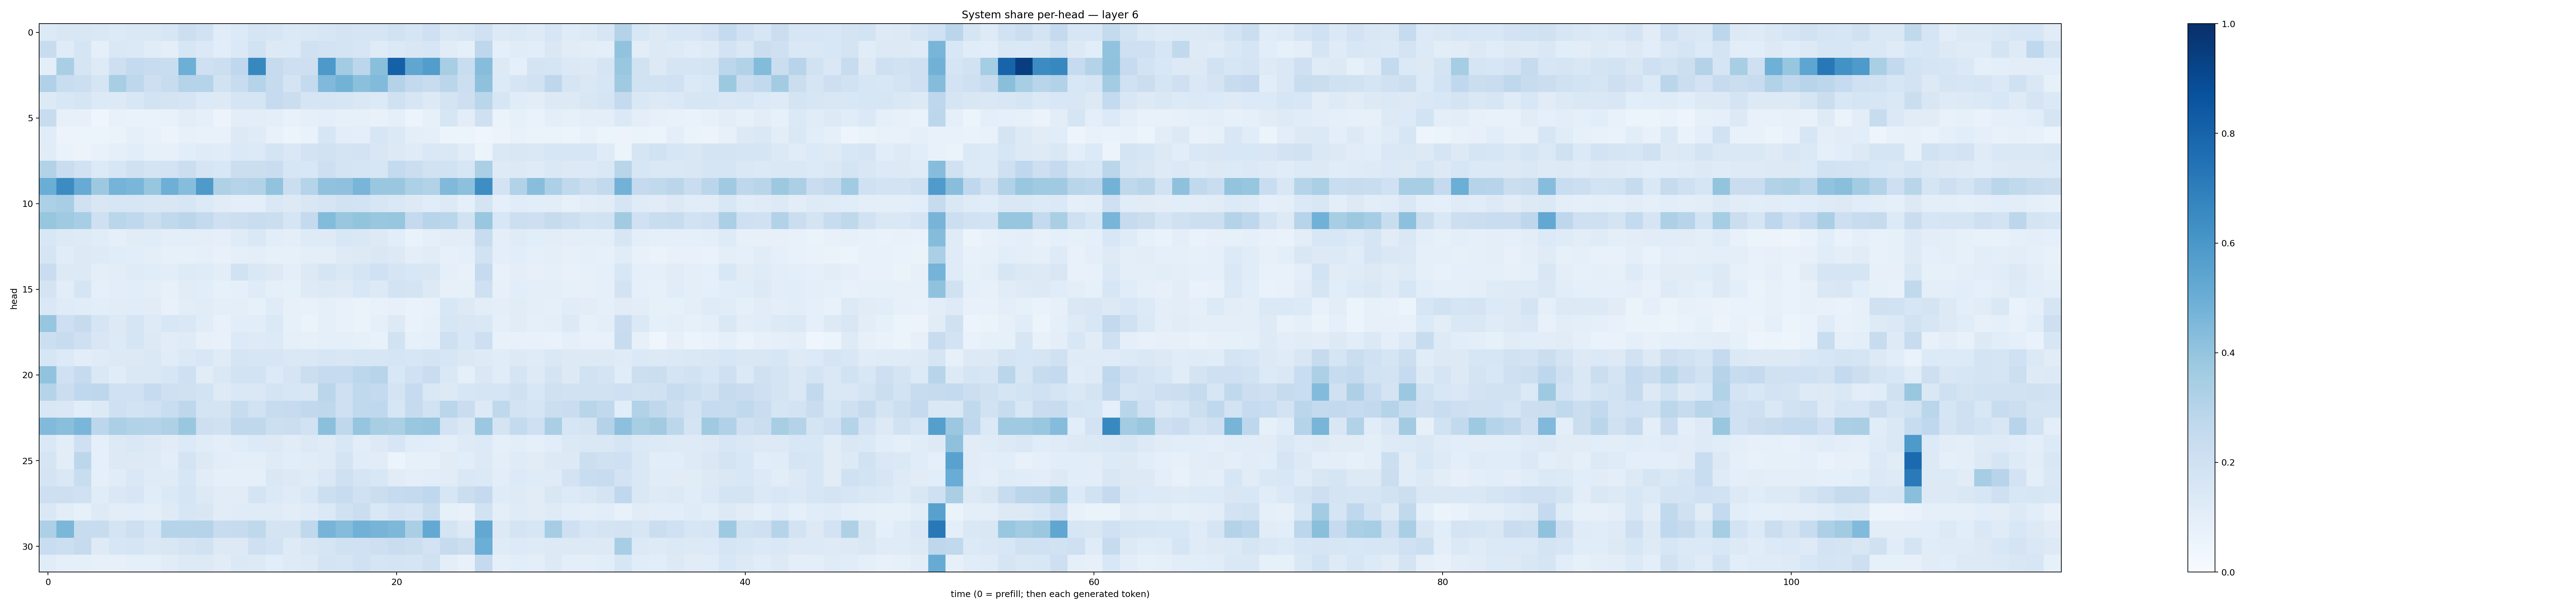

Source data for this figure (header and first rows):
0.12705053, 0.15185681, 0.14937805, 0.14438191, 0.13560666, 0.14584647, 0.144985, 0.16133022, 0.21550044, 0.18919018, 0.11437663, 0.13457045, 0.17048033, 0.16068093, 0.1391738, 0.14112, 0.15909141, 0.17220189, 0.1679332, 0.17038764, 0.18816277, 0.17185892, 0.2085198, 0.14812163
0.2396, 0.1176, 0.1684, 0.08667, 0.1438, 0.1389, 0.1143, 0.09911, 0.1588, 0.1368, 0.1082, 0.1396, 0.1919, 0.1273, 0.1336, 0.1964, 0.1833, 0.1761, 0.1628, 0.1201, 0.1386, 0.1485, 0.1568, 0.1128
0.09517, 0.3385, 0.1685, 0.1249, 0.2119, 0.2571, 0.2379, 0.2325, 0.494, 0.2099, 0.2155, 0.2689, 0.6618, 0.2455, 0.214, 0.2141, 0.5904, 0.3566, 0.2781, 0.4244, 0.8123, 0.5339, 0.5708, 0.3414
0.3189, 0.234, 0.2171, 0.1686, 0.3456, 0.2765, 0.2128, 0.2377, 0.3038, 0.3021, 0.1923, 0.2409, 0.3034, 0.2436, 0.179, 0.2576, 0.4461, 0.4802, 0.4187, 0.4447, 0.305, 0.2614, 0.2361, 0.2813
0.127, 0.1552, 0.169, 0.1336, 0.1325, 0.155, 0.1836, 0.1731, 0.1652, 0.1338, 0.1325, 0.1706, 0.1702, 0.2462, 0.22, 0.1676, 0.1707, 0.1574, 0.1447, 0.1365, 0.198, 0.1564, 0.1324, 0.1749
0.2388, 0.07885, 0.08146, 0.04407, 0.07563, 0.06787, 0.06687, 0.07723, 0.1049, 0.08854, 0.05632, 0.1044, 0.1051, 0.09936, 0.07806, 0.08876, 0.09478, 0.08242, 0.08365, 0.07749, 0.0881, 0.06019, 0.08559, 0.158
0.1146, 0.05663, 0.05404, 0.05355, 0.06386, 0.09136, 0.07172, 0.05629, 0.07879, 0.07087, 0.07081, 0.1263, 0.1196, 0.07503, 0.06092, 0.06848, 0.1571, 0.1031, 0.09553, 0.1578, 0.1369, 0.09736, 0.09001, 0.0541
0.1125, 0.06852, 0.05784, 0.07338, 0.08633, 0.1088, 0.08431, 0.07966, 0.1083, 0.119, 0.1144, 0.1396, 0.1343, 0.176, 0.1472, 0.1808, 0.1881, 0.173, 0.1814, 0.149, 0.1299, 0.1199, 0.1442, 0.1437
0.3138, 0.2274, 0.1931, 0.1342, 0.1635, 0.1967, 0.1781, 0.1805, 0.2242, 0.1702, 0.1525, 0.2248, 0.2239, 0.2294, 0.1568, 0.1526, 0.2119, 0.1729, 0.1716, 0.1632, 0.2553, 0.2208, 0.1935, 0.1943
0.503, 0.6447, 0.5101, 0.3788, 0.4745, 0.4645, 0.3937, 0.4939, 0.4332, 0.5886, 0.3228, 0.301, 0.3093, 0.4044, 0.2196, 0.3031, 0.4082, 0.4133, 0.4662, 0.3832, 0.3849, 0.3287, 0.3146, 0.4463
0.3297, 0.344, 0.1976, 0.149, 0.1607, 0.1571, 0.1499, 0.1496, 0.1577, 0.1334, 0.1101, 0.09562, 0.09925, 0.1435, 0.1277, 0.1504, 0.1707, 0.1889, 0.1866, 0.1598, 0.1467, 0.1277, 0.1144, 0.1283
0.3916, 0.3682, 0.3467, 0.2103, 0.2872, 0.2688, 0.2208, 0.2624, 0.2828, 0.2544, 0.2082, 0.2171, 0.2321, 0.2216, 0.1679, 0.2533, 0.4406, 0.3873, 0.4001, 0.3888, 0.391, 0.2509, 0.2949, 0.2887
0.1538, 0.125, 0.1233, 0.1141, 0.09372, 0.1128, 0.1159, 0.09865, 0.09747, 0.1014, 0.0885, 0.1193, 0.1454, 0.1057, 0.09854, 0.1224, 0.1243, 0.1528, 0.1437, 0.131, 0.106, 0.06792, 0.08826, 0.1018
0.1666, 0.1168, 0.1304, 0.1249, 0.1161, 0.1093, 0.09515, 0.0822, 0.08303, 0.0902, 0.07643, 0.09188, 0.09628, 0.08332, 0.08273, 0.0948, 0.09767, 0.1236, 0.1255, 0.1432, 0.126, 0.09996, 0.1094, 0.08192
0.2288, 0.1306, 0.1281, 0.09413, 0.1054, 0.1204, 0.1159, 0.1028, 0.1249, 0.1187, 0.1045, 0.1912, 0.1455, 0.1271, 0.09499, 0.1253, 0.1664, 0.143, 0.1642, 0.2018, 0.1687, 0.1552, 0.1495, 0.09174
0.1721, 0.1067, 0.1681, 0.08713, 0.102, 0.1061, 0.0958, 0.07994, 0.1128, 0.1069, 0.0851, 0.08993, 0.1193, 0.08856, 0.08347, 0.1241, 0.1264, 0.124, 0.1528, 0.125, 0.1818, 0.1759, 0.1293, 0.08186
0.1452, 0.1192, 0.1148, 0.1057, 0.1126, 0.1147, 0.1128, 0.07058, 0.1054, 0.1109, 0.09544, 0.09412, 0.08449, 0.1197, 0.08138, 0.0734, 0.08945, 0.07264, 0.06341, 0.07139, 0.08184, 0.06751, 0.07539, 0.1545
0.3932, 0.2137, 0.2441, 0.1716, 0.1293, 0.1659, 0.1211, 0.1542, 0.1473, 0.1138, 0.07407, 0.1067, 0.1061, 0.137, 0.08409, 0.06507, 0.08997, 0.074, 0.06328, 0.08959, 0.1255, 0.06863, 0.08221, 0.1631
0.2176, 0.2363, 0.2076, 0.1519, 0.1343, 0.1666, 0.1281, 0.1119, 0.1183, 0.08161, 0.07519, 0.1329, 0.1214, 0.133, 0.08606, 0.08303, 0.09188, 0.09046, 0.0847, 0.0742, 0.1937, 0.08262, 0.08856, 0.2098
0.1609, 0.1346, 0.1017, 0.1198, 0.128, 0.1322, 0.1456, 0.1161, 0.1376, 0.1526, 0.1197, 0.1668, 0.1616, 0.1626, 0.1432, 0.1409, 0.1563, 0.1489, 0.1609, 0.1581, 0.1705, 0.1581, 0.1755, 0.1614
0.4033, 0.2024, 0.2433, 0.1477, 0.1165, 0.1478, 0.1462, 0.1615, 0.2064, 0.1129, 0.1431, 0.1873, 0.1837, 0.1338, 0.1675, 0.2225, 0.2498, 0.25, 0.2776, 0.293, 0.1545, 0.2017, 0.2298, 0.144
0.3031, 0.2252, 0.2686, 0.2754, 0.2028, 0.2023, 0.2463, 0.2087, 0.1955, 0.1867, 0.1238, 0.1466, 0.1453, 0.1758, 0.1591, 0.1511, 0.2819, 0.2045, 0.2629, 0.2563, 0.1755, 0.2467, 0.1423, 0.1269
0.151, 0.1468, 0.106, 0.1317, 0.209, 0.1868, 0.2024, 0.231, 0.2769, 0.173, 0.1763, 0.2409, 0.194, 0.2409, 0.2432, 0.2655, 0.2722, 0.2095, 0.2653, 0.2665, 0.1571, 0.2426, 0.1913, 0.2857
0.4419, 0.4252, 0.4643, 0.2779, 0.3335, 0.3106, 0.3068, 0.3227, 0.385, 0.211, 0.1985, 0.2696, 0.2722, 0.2184, 0.2224, 0.1885, 0.4199, 0.2728, 0.3948, 0.3413, 0.3342, 0.3885, 0.395, 0.18
0.1424, 0.1053, 0.2056, 0.09023, 0.1295, 0.1407, 0.1278, 0.1126, 0.1346, 0.1148, 0.1004, 0.1156, 0.1338, 0.1323, 0.1129, 0.1253, 0.1186, 0.1536, 0.1051, 0.1298, 0.157, 0.1153, 0.1061, 0.09943
0.1655, 0.102, 0.2783, 0.0928, 0.1315, 0.1316, 0.122, 0.1037, 0.174, 0.1251, 0.1017, 0.09709, 0.09479, 0.1172, 0.1055, 0.1127, 0.1187, 0.1747, 0.1171, 0.1102, 0.06187, 0.08411, 0.08354, 0.1104
0.1733, 0.1448, 0.2308, 0.08904, 0.1139, 0.1464, 0.1199, 0.1184, 0.161, 0.1122, 0.09237, 0.09072, 0.09375, 0.1483, 0.128, 0.1183, 0.1477, 0.2083, 0.1713, 0.1541, 0.1126, 0.09765, 0.1056, 0.1132
0.2137, 0.2133, 0.2004, 0.1162, 0.1432, 0.1621, 0.1155, 0.1382, 0.1705, 0.1268, 0.1114, 0.1122, 0.1796, 0.138, 0.1209, 0.145, 0.2158, 0.236, 0.2024, 0.2217, 0.2489, 0.2572, 0.2678, 0.1635
0.1419, 0.1019, 0.08222, 0.1219, 0.1025, 0.1056, 0.09841, 0.1234, 0.1594, 0.1491, 0.1115, 0.1191, 0.1178, 0.119, 0.1026, 0.1173, 0.1402, 0.1975, 0.223, 0.1457, 0.1797, 0.1642, 0.2331, 0.08422
0.3248, 0.4605, 0.2359, 0.2352, 0.1757, 0.211, 0.1624, 0.3002, 0.2992, 0.3046, 0.2385, 0.2456, 0.2705, 0.1743, 0.1795, 0.2704, 0.472, 0.4341, 0.4832, 0.47, 0.4556, 0.3372, 0.5215, 0.1753
0.2321, 0.2166, 0.2453, 0.122, 0.1582, 0.1695, 0.1446, 0.151, 0.1773, 0.1916, 0.126, 0.13, 0.2053, 0.1831, 0.1239, 0.1486, 0.1684, 0.198, 0.203, 0.2137, 0.2269, 0.2167, 0.1827, 0.2445
0.116, 0.09045, 0.09168, 0.08027, 0.0815, 0.09111, 0.08837, 0.1132, 0.1312, 0.1308, 0.1122, 0.1397, 0.1323, 0.1078, 0.1235, 0.1326, 0.1743, 0.1689, 0.1998, 0.1681, 0.172, 0.1646, 0.1971, 0.09523
